Run: headless pygame with SDL's dummy video driver; simulated clock (each Clock.tick advances the game by its frame time, no real sleeping); random seed 0; keys injected as events and as key.get_pressed() state; no mouse input.
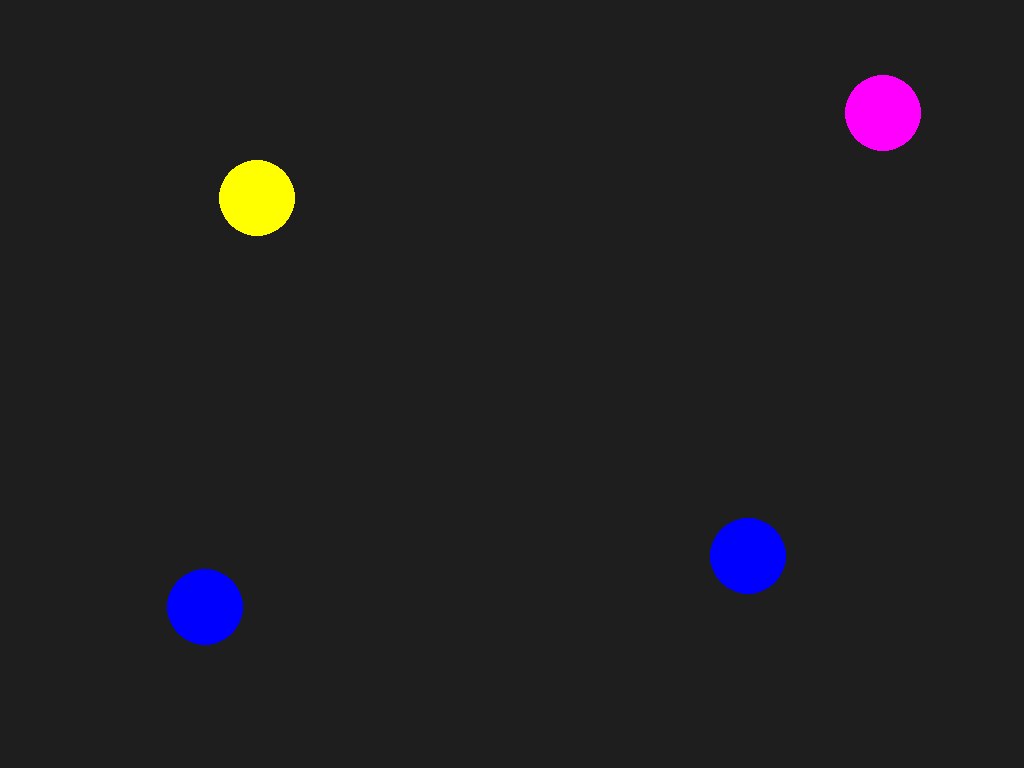
Frame 1 of 4 · flips 1–60 · no input
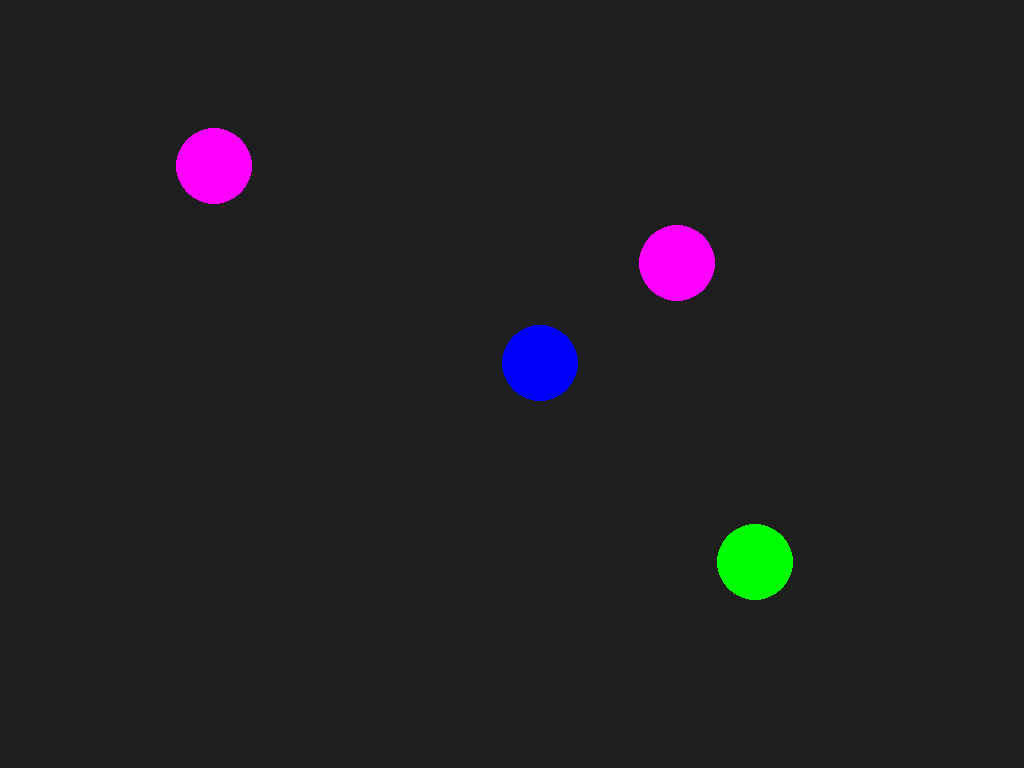
Frame 2 of 4 · flips 61–180 · tapped SPACE, RETURN · held RIGHT (→), D
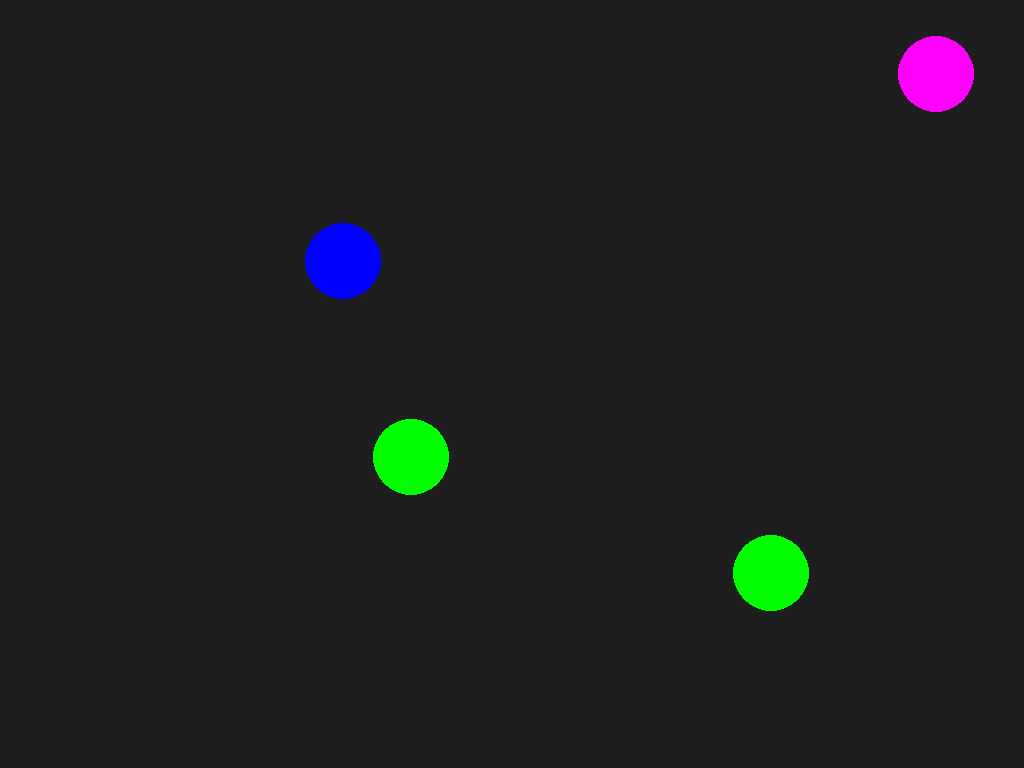
Frame 3 of 4 · flips 181–300 · held DOWN (↓), S
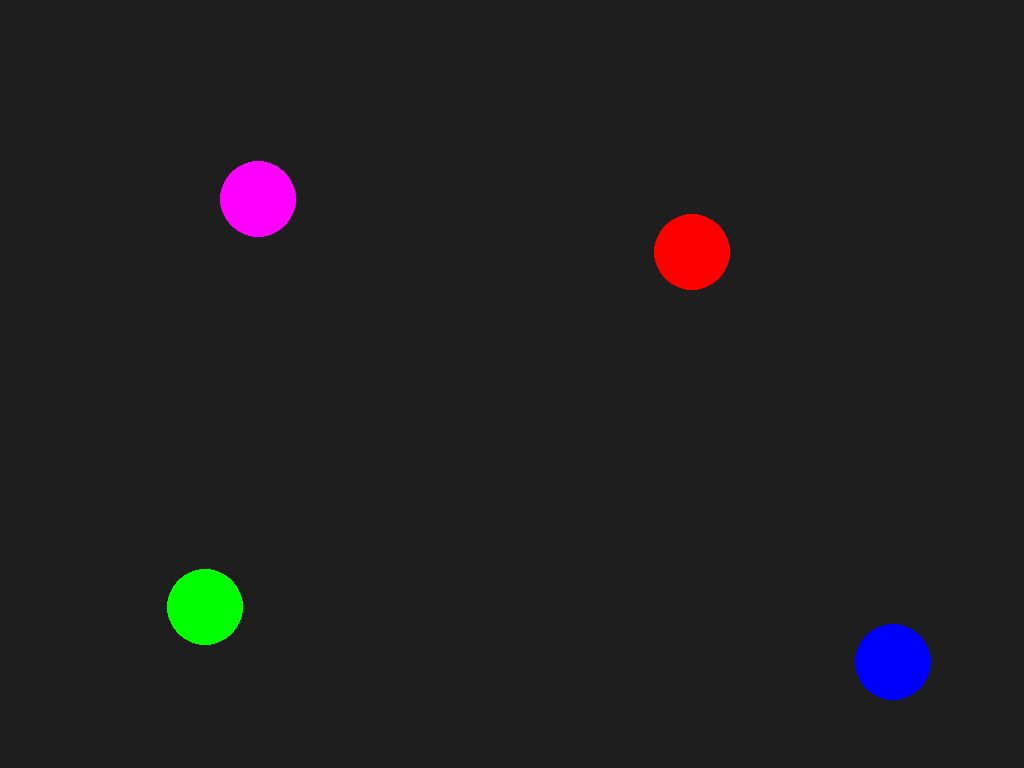
Frame 4 of 4 · flips 301–420 · held LEFT (←), A, UP (↑), W

The pygame program that drew these frames:

import pygame
import random
import math

pygame.init()

info = pygame.display.Info()
WIDTH, HEIGHT = info.current_w, info.current_h
screen = pygame.display.set_mode((WIDTH, HEIGHT), pygame.FULLSCREEN)
pygame.display.set_caption("Balls with Size & Spawn Control")

# Initial parameters
BASE_BALL_RADIUS = int(HEIGHT * 0.05)
ball_radius = BASE_BALL_RADIUS

FPS = 60
SPEED_BOOST = 1.03
MAX_SPEED = 10
SPAWN_COOLDOWN_MS = 3000

COLOR_PALETTE = [
    (255, 0, 0),
    (0, 255, 0),
    (0, 0, 255),
    (255, 255, 0),
    (255, 0, 255),
    (0, 255, 255),
]

size_reduced = False
speed_scale = 1.0

def random_color():
    return random.choice(COLOR_PALETTE)

def velocity_toward_center(x, y):
    cx, cy = WIDTH / 2, HEIGHT / 2
    angle = math.atan2(cy - y, cx - x)
    speed = random.uniform(2, 5) * speed_scale
    return speed * math.cos(angle), speed * math.sin(angle)

def random_velocity():
    angle = random.uniform(0, 2 * math.pi)
    speed = random.uniform(2, 5) * speed_scale
    return speed * math.cos(angle), speed * math.sin(angle)

class Ball:
    def __init__(self, x, y, dx=None, dy=None, last_spawn_time=None):
        self.x = x
        self.y = y
        self.dx, self.dy = dx or 0, dy or 0
        if dx is None or dy is None:
            self.dx, self.dy = velocity_toward_center(x, y)
        self.color = random_color()
        self.last_spawn_time = last_spawn_time or pygame.time.get_ticks()

    def move(self):
        self.x += self.dx
        self.y += self.dy

        bounced = False
        if self.x - ball_radius < 0:
            self.x = ball_radius
            self.dx *= -1
            bounced = True
        elif self.x + ball_radius > WIDTH:
            self.x = WIDTH - ball_radius
            self.dx *= -1
            bounced = True

        if self.y - ball_radius < 0:
            self.y = ball_radius
            self.dy *= -1
            bounced = True
        elif self.y + ball_radius > HEIGHT:
            self.y = HEIGHT - ball_radius
            self.dy *= -1
            bounced = True

        if bounced:
            self.boost_speed()
            self.color = random_color()

    def boost_speed(self):
        speed = math.hypot(self.dx, self.dy)
        if speed < MAX_SPEED * speed_scale:
            self.dx *= SPEED_BOOST
            self.dy *= SPEED_BOOST

    def draw(self, screen):
        pygame.draw.circle(screen, self.color, (int(self.x), int(self.y)), ball_radius)

    def collide(self, other):
        dist = math.hypot(self.x - other.x, self.y - other.y)
        return dist < ball_radius * 2

    def can_spawn(self):
        return pygame.time.get_ticks() - self.last_spawn_time >= SPAWN_COOLDOWN_MS

    def resolve_collision(self, other):
        nx = other.x - self.x
        ny = other.y - self.y
        dist = math.hypot(nx, ny)
        if dist == 0:
            dist = 0.1

        min_dist = ball_radius * 2
        overlap = min_dist - dist
        if overlap > 0:
            nx /= dist
            ny /= dist
            self.x -= nx * overlap / 2
            self.y -= ny * overlap / 2
            other.x += nx * overlap / 2
            other.y += ny * overlap / 2

            tx = -ny
            ty = nx

            dpTan1 = self.dx * tx + self.dy * ty
            dpTan2 = other.dx * tx + other.dy * ty

            dpNorm1 = self.dx * nx + self.dy * ny
            dpNorm2 = other.dx * nx + other.dy * ny

            self.dx = tx * dpTan1 + nx * dpNorm2
            self.dy = ty * dpTan1 + ny * dpNorm2
            other.dx = tx * dpTan2 + nx * dpNorm1
            other.dy = ty * dpTan2 + ny * dpNorm1

class PendingSpawn:
    def __init__(self, x, y):
        self.x = x
        self.y = y
        self.created_time = pygame.time.get_ticks()

    def draw_marker(self, screen):
        pygame.draw.circle(screen, (255, 255, 255), (int(self.x), int(self.y)), 10, 2)

    def is_area_clear(self, balls):
        clearance_radius = ball_radius * 2.5
        for b in balls:
            dist = math.hypot(b.x - self.x, b.y - self.y)
            if dist < clearance_radius:
                return False
        return True

balls = [
    Ball(ball_radius, ball_radius),
    Ball(WIDTH - ball_radius, ball_radius),
    Ball(ball_radius, HEIGHT - ball_radius),
    Ball(WIDTH - ball_radius, HEIGHT - ball_radius),
]

pending_spawns = []
clock = pygame.time.Clock()
running = True

def check_area_coverage(balls):
    total_area = WIDTH * HEIGHT
    square_side = ball_radius * 2
    ball_area_sum = len(balls) * (square_side ** 2)
    return (ball_area_sum / total_area) >= 0.5

while running:
    screen.fill((30, 30, 30))
    now = pygame.time.get_ticks()

    for event in pygame.event.get():
        if event.type == pygame.QUIT or (
            event.type == pygame.KEYDOWN and event.key == pygame.K_ESCAPE
        ):
            running = False

    # Only remove balls that are *completely* stopped
    balls = [b for b in balls if not (b.dx == 0 and b.dy == 0)]

    if not size_reduced and check_area_coverage(balls):
        size_reduced = True
        ball_radius = BASE_BALL_RADIUS // 2
        speed_scale = 0.1
        for b in balls:
            b.dx *= speed_scale
            b.dy *= speed_scale

    for ball in balls:
        ball.move()

    handled_pairs = set()
    for i in range(len(balls)):
        for j in range(i + 1, len(balls)):
            b1, b2 = balls[i], balls[j]
            if b1.collide(b2):
                pair = (min(i, j), max(i, j))
                if pair not in handled_pairs:
                    handled_pairs.add(pair)
                    if b1.color == b2.color and b1.can_spawn() and b2.can_spawn():
                        pending_spawns.append(PendingSpawn(b1.x, b1.y))
                        b1.last_spawn_time = now
                        b2.last_spawn_time = now
                    b1.resolve_collision(b2)
                    b1.color = random_color()
                    b2.color = random_color()

    for spawn in pending_spawns[:]:
        if now - spawn.created_time > 5000:
            pending_spawns.remove(spawn)
            continue

        if spawn.is_area_clear(balls):
            dx, dy = random_velocity()
            x = max(ball_radius, min(WIDTH - ball_radius, spawn.x))
            y = max(ball_radius, min(HEIGHT - ball_radius, spawn.y))
            balls.append(Ball(x, y, dx, dy, last_spawn_time=now))
            pending_spawns.remove(spawn)
        else:
            spawn.draw_marker(screen)

    for ball in balls:
        ball.draw(screen)

    pygame.display.flip()
    clock.tick(FPS)

pygame.quit()
